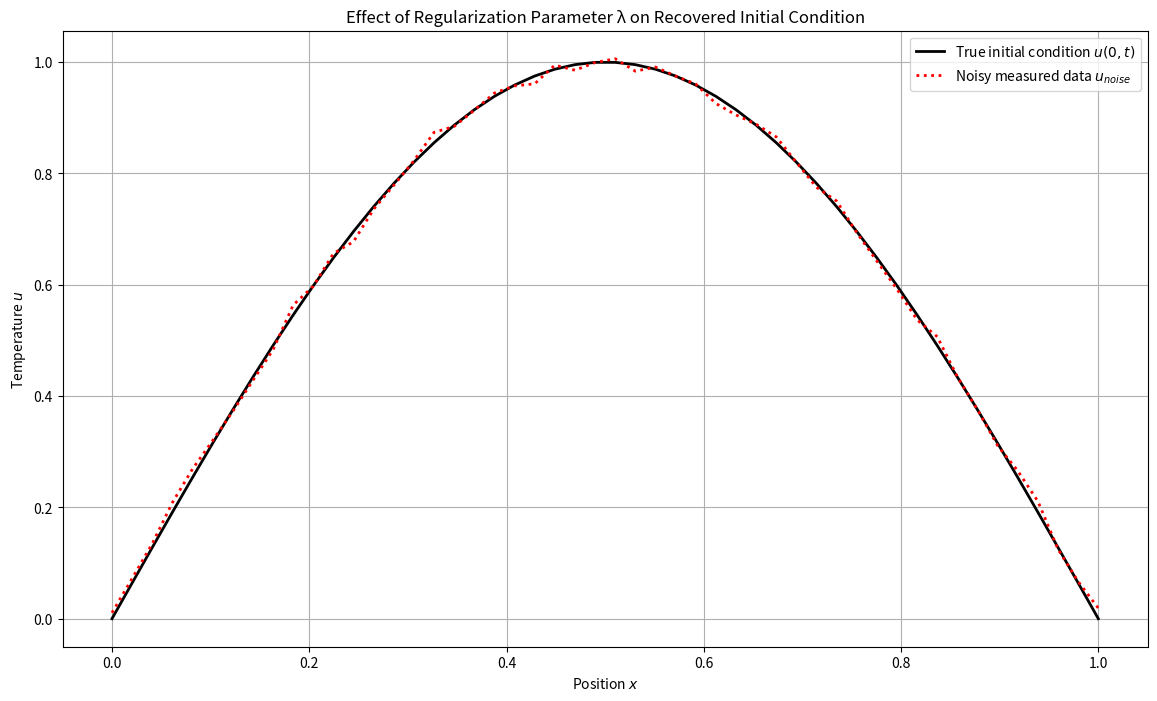

Generate this figure with matplotlib:
import numpy as np
import matplotlib.pyplot as plt

T = 0.1
L = 1
alpha = 0.01  # alpha = k / (c * p)
n = 50
m = 50
delta_x = L / (n - 1)
delta_t = T / (m - 1)

x = np.linspace(0, L, n)
t = np.linspace(0, T, m)

# f(x) = sin(pi * x)
def f(x):
    return np.sin(np.pi * x)

# u(t, x)
u = np.zeros((m, n))

# IC: u(0,t) = u(L,t) = 0
u[:, 0] = 0
u[:, -1] = 0

# BC: u(x, 0) = f(x)
u[0, 1:n-1] = f(x[1:n-1])

# Thomas method
def thomas_method(u, delta_x, delta_t, alpha, n, m):
    r = alpha * delta_t / delta_x ** 2
    for j in range(0, m - 1):
        for i in range(1, n - 1):
            u[j + 1, i] = u[j, i] + r * (u[j + 1, i + 1] - 2 * u[j + 1, i] + u[j + 1, i - 1])
    return u

u = thomas_method(u, delta_x, delta_t, alpha, n, m)
print("Result of Euler method:\n", u)

# Add noise
noise_level = 0.01
u_noise = u[0,:] + noise_level * np.random.randn(n)


# Inverse
r = alpha * delta_t / delta_x ** 2
A = np.zeros((n, n))
for i in range(1, n - 1):
    A[i, i - 1] = r
    A[i, i] = 1 - 2 * r
    A[i, i + 1] = r

# Tichonov regulization
lmbda = [10**(-i) for i in range(20)]
for i in range(20):
    u_reg = np.linalg.solve(A.T @ A + lmbda[i] * np.eye(n), A.T @ u_noise)
    print(f"λ = {lmbda[i]}, Recovered initial condition: {u_reg}")

u_reg = np.linalg.solve(A.T @ A + lmbda[5] * np.eye(n), A.T @ u_noise)

plt.figure(figsize=(14, 8))

plt.plot(x, u[0, :], label='True initial condition $u(0,t)$', color='black', linewidth=2)
plt.plot(x, u_noise, label='Noisy measured data $u_{noise}$', linestyle='dotted', color='red', linewidth=2)

plt.xlabel('Position $x$')
plt.ylabel('Temperature $u$')
plt.title('Effect of Regularization Parameter λ on Recovered Initial Condition')
plt.legend()
plt.grid(True)
plt.show()